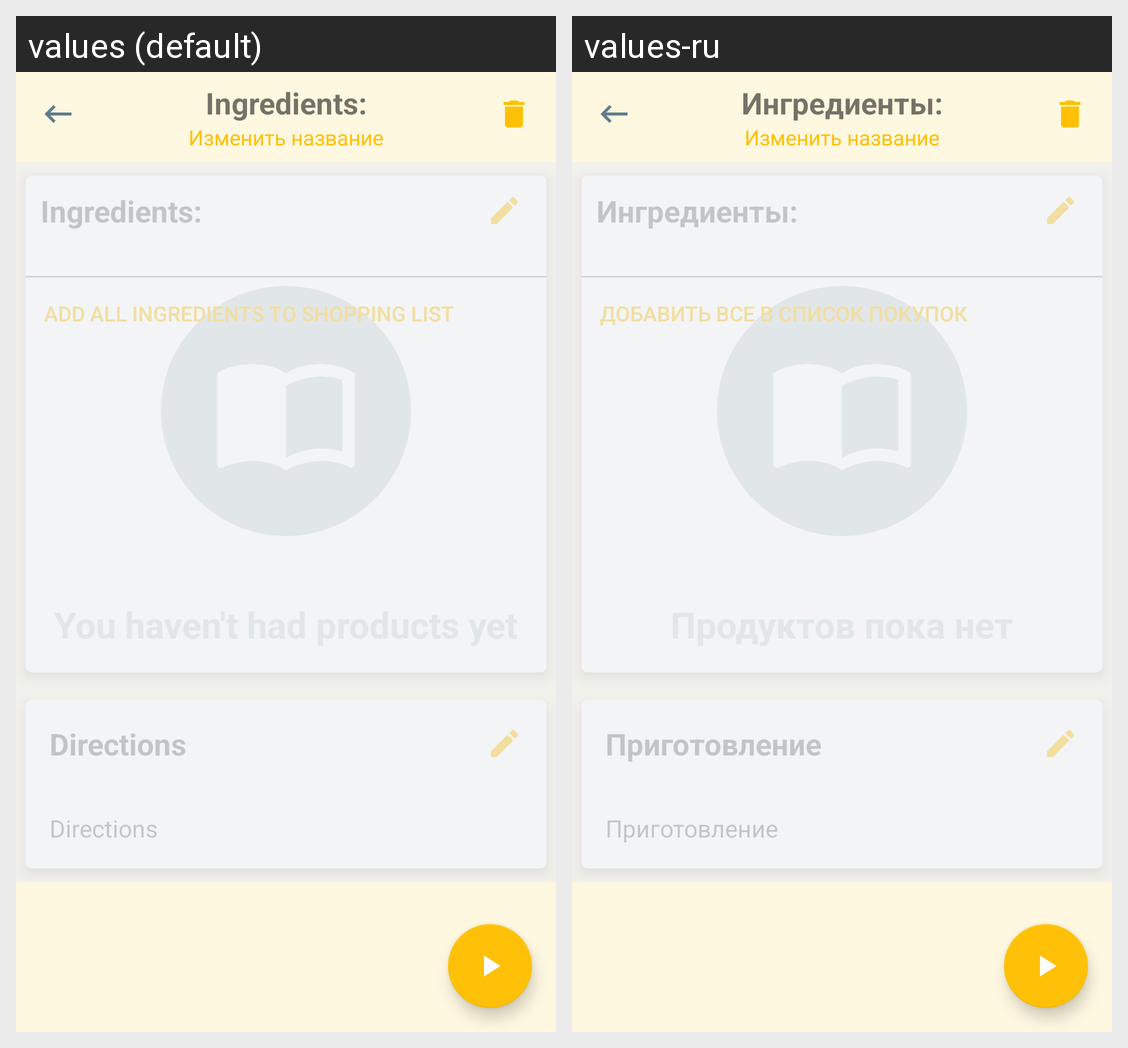

For this localized Android screen grid, give each drawn string resource with its value in every locale shown.
Android screen res/layout/activity_recipe_view.xml rendered under 2 locales, left to right: values (default), values-ru. Device: Nexus 5 (rendered at 1080×1920; each locale shown at half size, 540×960, under a caption strip naming it); theme AppTheme.NoActionBar.
Strings drawn on this screen, with the default value and each locale's value (text and hints the layout hard-codes, and strings that could not be matched under every locale, appear in the picture but are not listed):

ingredients
  values: Ingredients:
  values-ru: Ингредиенты:

add_all_ingredients_to_shop_list_title
  values: Add all ingredients to shopping list
  values-ru: Добавить все в список покупок

recipe_description_title
  values: Directions
  values-ru: Приготовление
